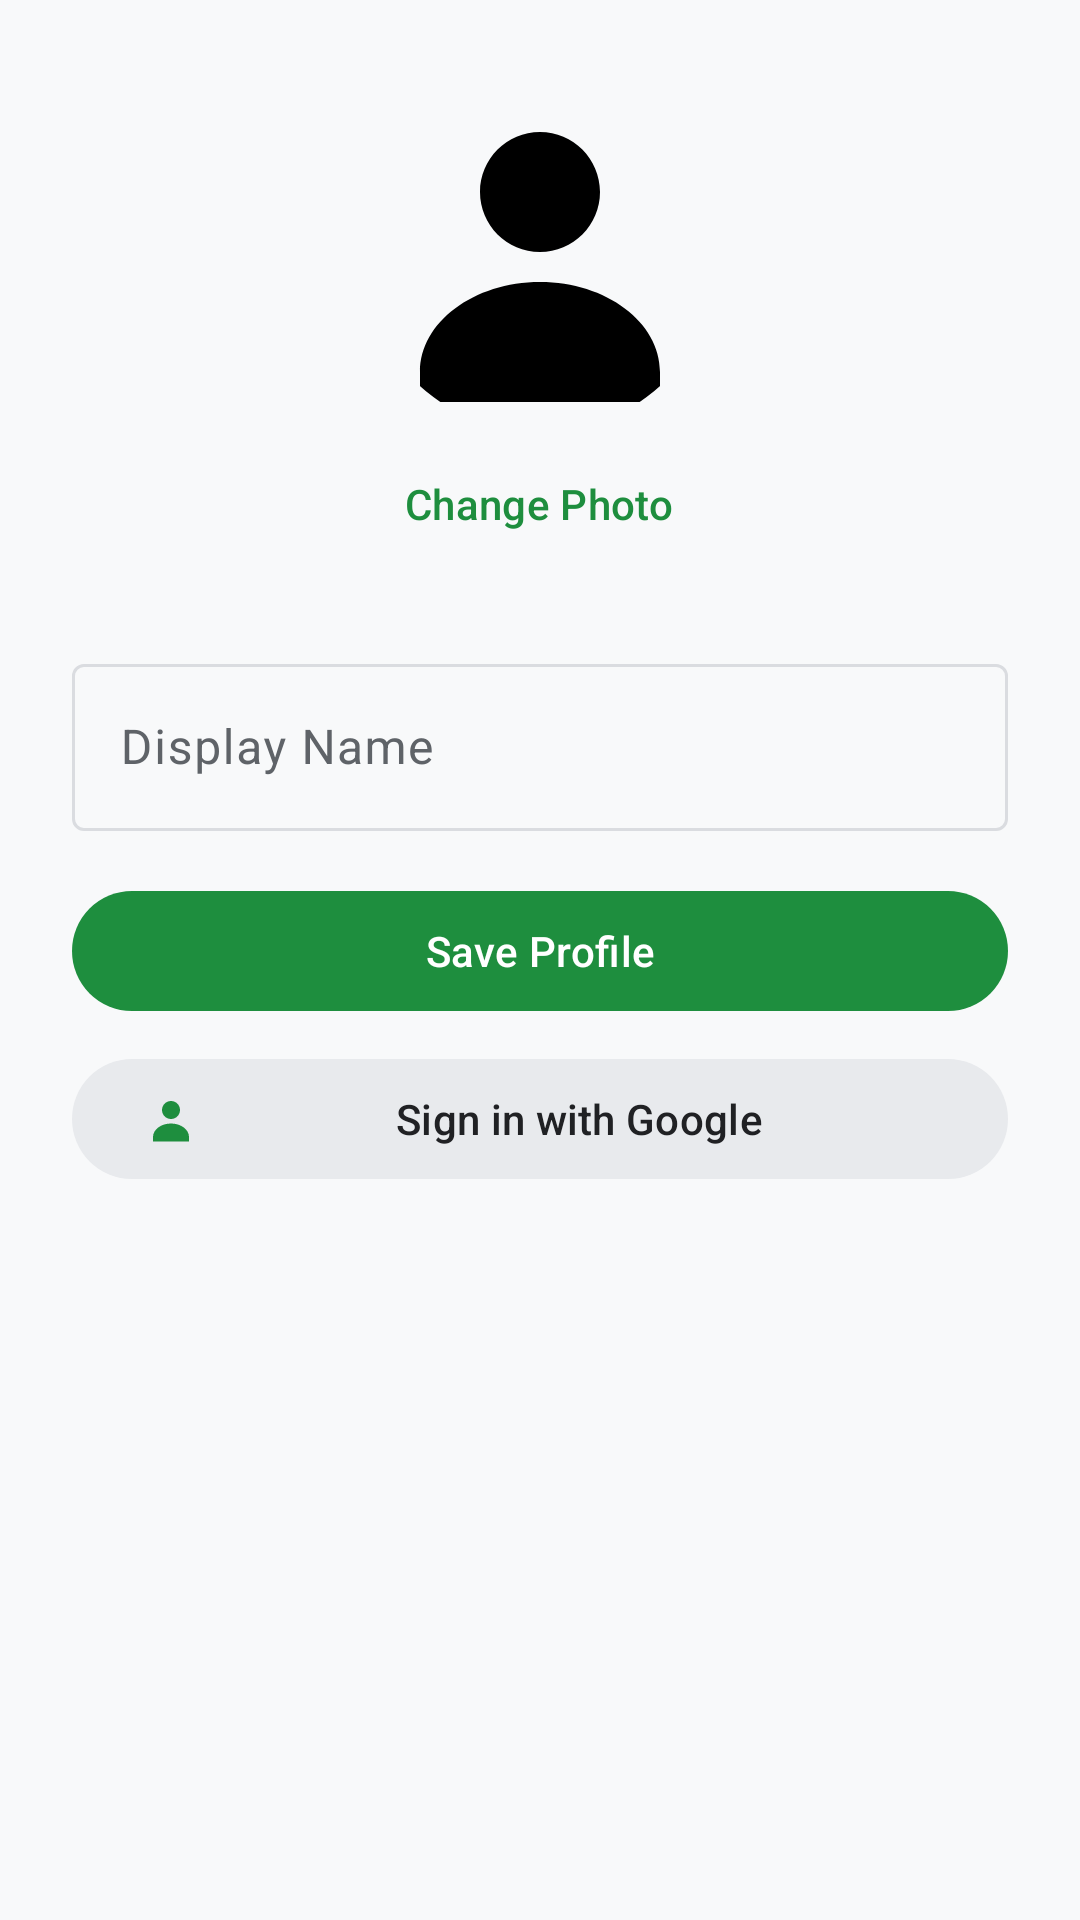

Android layout source for this screen:
<!-- AndroidManifest.xml: application theme Theme.Studbuddy -->
<!-- res/layout/fragment_profile.xml -->
<?xml version="1.0" encoding="utf-8"?>
<LinearLayout xmlns:android="http://schemas.android.com/apk/res/android"
    xmlns:app="http://schemas.android.com/apk/res-auto"
    android:layout_width="match_parent"
    android:layout_height="match_parent"
    android:orientation="vertical"
    android:padding="24dp">

    <com.google.android.material.imageview.ShapeableImageView
        android:id="@+id/imgProfile"
        android:layout_width="120dp"
        android:layout_height="120dp"
        android:layout_gravity="center_horizontal"
        android:scaleType="centerCrop"
        app:shapeAppearanceOverlay="@style/ShapeAppearance.Material3.Corner.Full"
        android:src="@drawable/ic_person_24" />

    <com.google.android.material.button.MaterialButton
        android:id="@+id/btnChangePhoto"
        style="@style/Widget.Material3.Button.TextButton"
        android:layout_width="wrap_content"
        android:layout_height="wrap_content"
        android:layout_gravity="center_horizontal"
        android:text="Change Photo" />

    <com.google.android.material.textfield.TextInputLayout
        android:layout_width="match_parent"
        android:layout_height="wrap_content"
        android:layout_marginTop="24dp"
        android:hint="Display Name">

        <com.google.android.material.textfield.TextInputEditText
            android:id="@+id/editDisplayName"
            android:layout_width="match_parent"
            android:layout_height="wrap_content"
            android:inputType="textPersonName" />
    </com.google.android.material.textfield.TextInputLayout>

    <com.google.android.material.button.MaterialButton
        android:id="@+id/btnSave"
        android:layout_width="match_parent"
        android:layout_height="wrap_content"
        android:layout_marginTop="16dp"
        android:text="Save Profile" />

    <com.google.android.material.button.MaterialButton
        android:id="@+id/btnGoogleSignIn"
        style="@style/Widget.Material3.Button.TonalButton"
        android:layout_width="match_parent"
        android:layout_height="wrap_content"
        android:layout_marginTop="8dp"
        android:text="Sign in with Google"
        app:icon="@drawable/ic_person_24"
        app:iconTint="?attr/colorPrimary" />

    <com.google.android.material.button.MaterialButton
        android:id="@+id/btnSignOut"
        style="@style/Widget.Material3.Button.TextButton"
        android:layout_width="match_parent"
        android:layout_height="wrap_content"
        android:layout_marginTop="8dp"
        android:text="Sign Out"
        android:textColor="?attr/colorError"
        android:visibility="gone" />

    <TextView
        android:id="@+id/txtSyncStatus"
        android:layout_width="match_parent"
        android:layout_height="wrap_content"
        android:layout_marginTop="32dp"
        android:text="Sync Status: Not Signed In"
        android:textAlignment="center"
        android:textAppearance="?attr/textAppearanceBodyMedium"
        android:visibility="invisible" />

</LinearLayout>
<!-- resources referenced by this layout -->
<resources>
  <!-- drawable ic_person_24 (drawable) -->
  <?xml version="1.0" encoding="utf-8"?>
  <vector xmlns:android="http://schemas.android.com/apk/res/android"
      android:width="24dp"
      android:height="24dp"
      android:viewportWidth="24"
      android:viewportHeight="24">
      <path
          android:fillColor="#FF000000"
          android:pathData="M12,12c2.21,0 4,-1.79 4,-4s-1.79,-4 -4,-4 -4,1.79 -4,4 1.79,4 4,4zM12,14c-4.42,0 -8,2.69 -8,6v2h16v-2c0,-3.31 -3.58,-6 -8,-6z" />
  </vector>
  <style name="Theme.Studbuddy" parent="Theme.Material3.DayNight.NoActionBar">
          
          <item name="colorPrimary">@color/md_theme_light_primary</item>
          <item name="colorOnPrimary">@color/md_theme_light_onPrimary</item>
          <item name="colorPrimaryContainer">@color/md_theme_light_primaryContainer</item>
          <item name="colorOnPrimaryContainer">@color/md_theme_light_onPrimaryContainer</item>
          <item name="colorSecondary">@color/md_theme_light_secondary</item>
          <item name="colorOnSecondary">@color/md_theme_light_onSecondary</item>
          <item name="colorSecondaryContainer">@color/md_theme_light_secondaryContainer</item>
          <item name="colorOnSecondaryContainer">@color/md_theme_light_onSecondaryContainer</item>
          <item name="colorTertiary">@color/md_theme_light_tertiary</item>
          <item name="colorOnTertiary">@color/md_theme_light_onTertiary</item>
          <item name="colorTertiaryContainer">@color/md_theme_light_tertiaryContainer</item>
          <item name="colorOnTertiaryContainer">@color/md_theme_light_onTertiaryContainer</item>
          <item name="colorError">@color/md_theme_light_error</item>
          <item name="colorOnError">@color/md_theme_light_onError</item>
          <item name="colorErrorContainer">@color/md_theme_light_errorContainer</item>
          <item name="colorOnErrorContainer">@color/md_theme_light_onErrorContainer</item>
          <item name="android:windowBackground">@color/md_theme_light_background</item>
          <item name="colorOutline">@color/md_theme_light_outline</item>
          <item name="colorSurfaceVariant">@color/md_theme_light_surfaceVariant</item>
          <item name="colorOnSurfaceVariant">@color/md_theme_light_onSurfaceVariant</item>
          <item name="colorSurface">@color/md_theme_light_surface</item>
          <item name="colorOnSurface">@color/md_theme_light_onSurface</item>
  
          
          <item name="headerBackground">?attr/colorSurface</item>
          <item name="headerTextColor">?attr/colorOnSurface</item>
  
          
          <item name="materialCardViewStyle">@style/Widget.Material3.CardView.Outlined</item>
      </style>
  <color name="md_theme_light_primary">#1E8E3E</color>
  <color name="md_theme_light_onPrimary">#FFFFFF</color>
  <color name="md_theme_light_primaryContainer">#E6F4EA</color>
  <color name="md_theme_light_onPrimaryContainer">#0D652D</color>
  <color name="md_theme_light_secondary">#5F6368</color>
  <color name="md_theme_light_onSecondary">#FFFFFF</color>
  <color name="md_theme_light_secondaryContainer">#E8EAED</color>
  <color name="md_theme_light_onSecondaryContainer">#202124</color>
  <color name="md_theme_light_tertiary">#1967D2</color>
  <color name="md_theme_light_onTertiary">#FFFFFF</color>
  <color name="md_theme_light_tertiaryContainer">#E8F0FE</color>
  <color name="md_theme_light_onTertiaryContainer">#174EA6</color>
  <color name="md_theme_light_error">#D93025</color>
  <color name="md_theme_light_onError">#FFFFFF</color>
  <color name="md_theme_light_errorContainer">#FCE8E6</color>
  <color name="md_theme_light_onErrorContainer">#A50E0E</color>
  <color name="md_theme_light_background">#F8F9FA</color>
  <color name="md_theme_light_outline">#DADCE0</color>
  <color name="md_theme_light_surfaceVariant">#F1F3F4</color>
  <color name="md_theme_light_onSurfaceVariant">#5F6368</color>
  <color name="md_theme_light_surface">#FFFFFF</color>
  <color name="md_theme_light_onSurface">#202124</color>
</resources>
